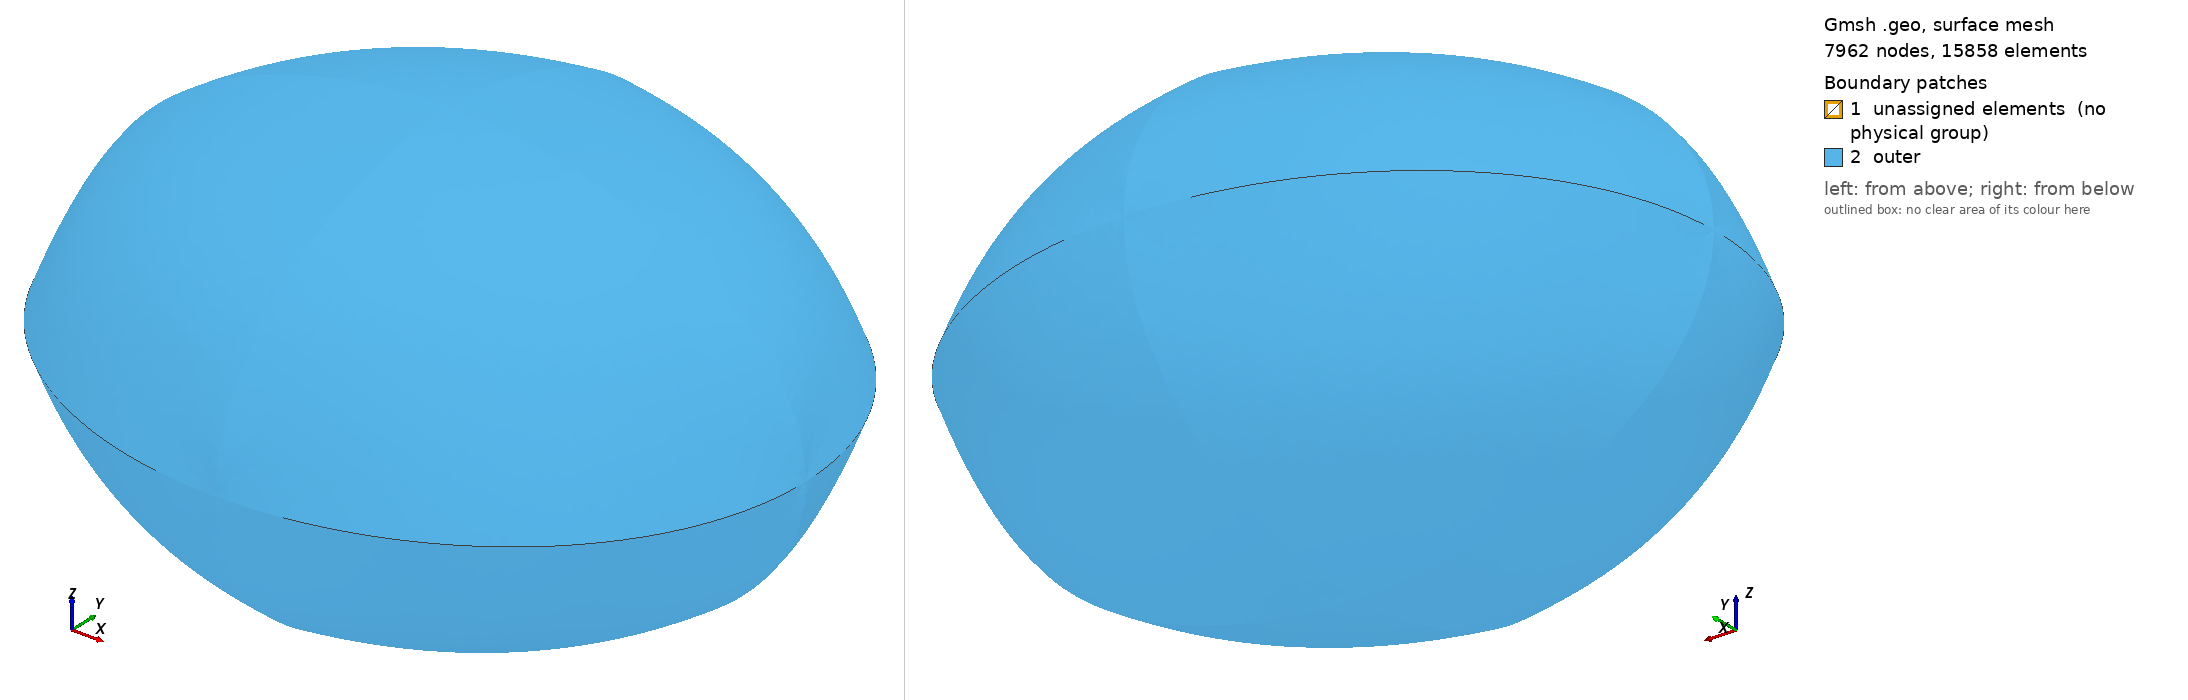

Gmsh geometry script, surface-meshed: 7962 nodes, 15858 surface elements. Boundary patches (legend numbers): 1 unassigned elements (no physical group), 2 outer. Left view from above one corner, right view from below the opposite corner. Legend entries are the model's physical surfaces; 'unassigned elements' are surfaces in no physical group. The drawing asked Gmsh for element sizes between 1% and 20% of the model's largest extent; the script's own settings can give other sizes.

=== 2_layer_blobs.geo (drawn) ===
// Gmsh project created on Fri Apr 10 08:16:45 2026
SetFactory("OpenCASCADE");
//+
cl_1 = 5000.0;
//+
Point(1) = {0, 0, 0, cl_1};
//+
Point(2) = {278000/2, 0, 0, cl_1};
//+
Point(3) = {-278000/2, 0, 0, cl_1};
//+
Point(4) = {0, 238000/2, 0, cl_1};
//+
Point(5) = {0, -238000/2, 0, cl_1};
//+
Point(6) = {0, 0, 171000/2, cl_1};
//+
Point(7) = {0, 0, -171000/2, cl_1};
//+
Ellipse(1) = {2, 1, 3, 4};
//+
Ellipse(2) = {4, 1, 2, 3};
//+
Ellipse(3) = {3, 1, 2, 5};
//+
Ellipse(4) = {5, 1, 3, 2};
//+
Ellipse(5) = {7, 1, 2, 3};
//+
Ellipse(6) = {3, 1, 2, 6};
//+
Ellipse(7) = {6, 1, 3, 2};
//+
Ellipse(8) = {2, 1, 3, 7};
//+
Ellipse(9) = {4, 1, 5, 6};
//+
Ellipse(10) = {6, 1, 4, 5};
//+
Ellipse(11) = {5, 1, 4, 7};
//+
Ellipse(12) = {7, 1, 5, 4};
//+
Sphere(13) = {73221.55153634181, -40427.230828003, 35796.20784214517, 15355.21661};
//+
Sphere(14) = {-25616.732128495, -78901.9010693229, 7370.045566794317, 15355.21661};
//+
Sphere(15) = {-46378.71350503285, -68401.94751719569, -34422.07978243432, 15355.21661};
//+
Sphere(16) = {-90456.30706308561, 54528.08175401835, -18010.179423322916, 15355.21661};
//+
Sphere(17) = {87469.7423203688, 18206.54325735703, 40119.51582148051, 15355.21661};
//+
Sphere(18) = {3571.623234566039, -39380.93545073799, 71160.42775920458, 7677.608305};
//+
Sphere(19) = {92957.60228433678, -29775.31702764705, -37008.69581937051, 7677.608305};
//+
Sphere(20) = {49533.310471026896, -7261.884295370313, 61628.41264052194, 7677.608305};
//+
Sphere(21) = {-93503.89662537182, 6067.288559733381, 30442.357407851785, 7677.608305};
//+
Sphere(22) = {-51573.48635236577, -76961.97613105536, 33160.25171227865, 7677.608305};
//+
Sphere(23) = {54915.28749398477, 21150.998845055117, -62735.70478841584, 7677.608305};
//+
Sphere(24) = {11138.698118149157, -82755.27486512433, 25879.657507710872, 7677.608305};
//+
Sphere(25) = {-22209.395322129014, 6191.22586754823, -30503.650072845412, 7677.608305};
//+
Sphere(26) = {9225.949752501096, 66288.1418736612, -10617.61108755249, 7677.608305};
//+
Sphere(27) = {-48718.09859202751, 48865.95496432594, -8935.520257309166, 7677.608305};
//+
Curve Loop(16) = {2, 6, -9};
//+
Surface(16) = {16};
//+
Curve Loop(18) = {7, 1, 9};
//+
Surface(17) = {18};
//+
Curve Loop(20) = {1, -12, -8};
//+
Surface(18) = {20};
//+
Curve Loop(22) = {12, 2, -5};
//+
Surface(19) = {22};
//+
Curve Loop(24) = {3, -10, -6};
//+
Surface(20) = {24};
//+
Curve Loop(26) = {10, 4, -7};
//+
Surface(21) = {26};
//+
Curve Loop(28) = {8, -11, 4};
//+
Surface(22) = {28};
//+
Curve Loop(30) = {11, 5, 3};
//+
Surface(23) = {30};
//+
Surface Loop(16) = {19, 18, 17, 21, 20, 23, 22, 16};
//+
Volume(28) = {16};
//+
Physical Surface("outer", 101) = {16, 19, 17, 18, 22, 21, 20, 23};
//+
out[] = BooleanDifference{ Volume{28}; Delete; }{ Volume{13:27}; };
//+
Physical Volume("outer") = {out[]};
//+
Physical Volume("globs") = {13:27};
//+
Mesh.CharacteristicLengthMin = cl_1;
//+
Mesh.CharacteristicLengthMax = cl_1;
